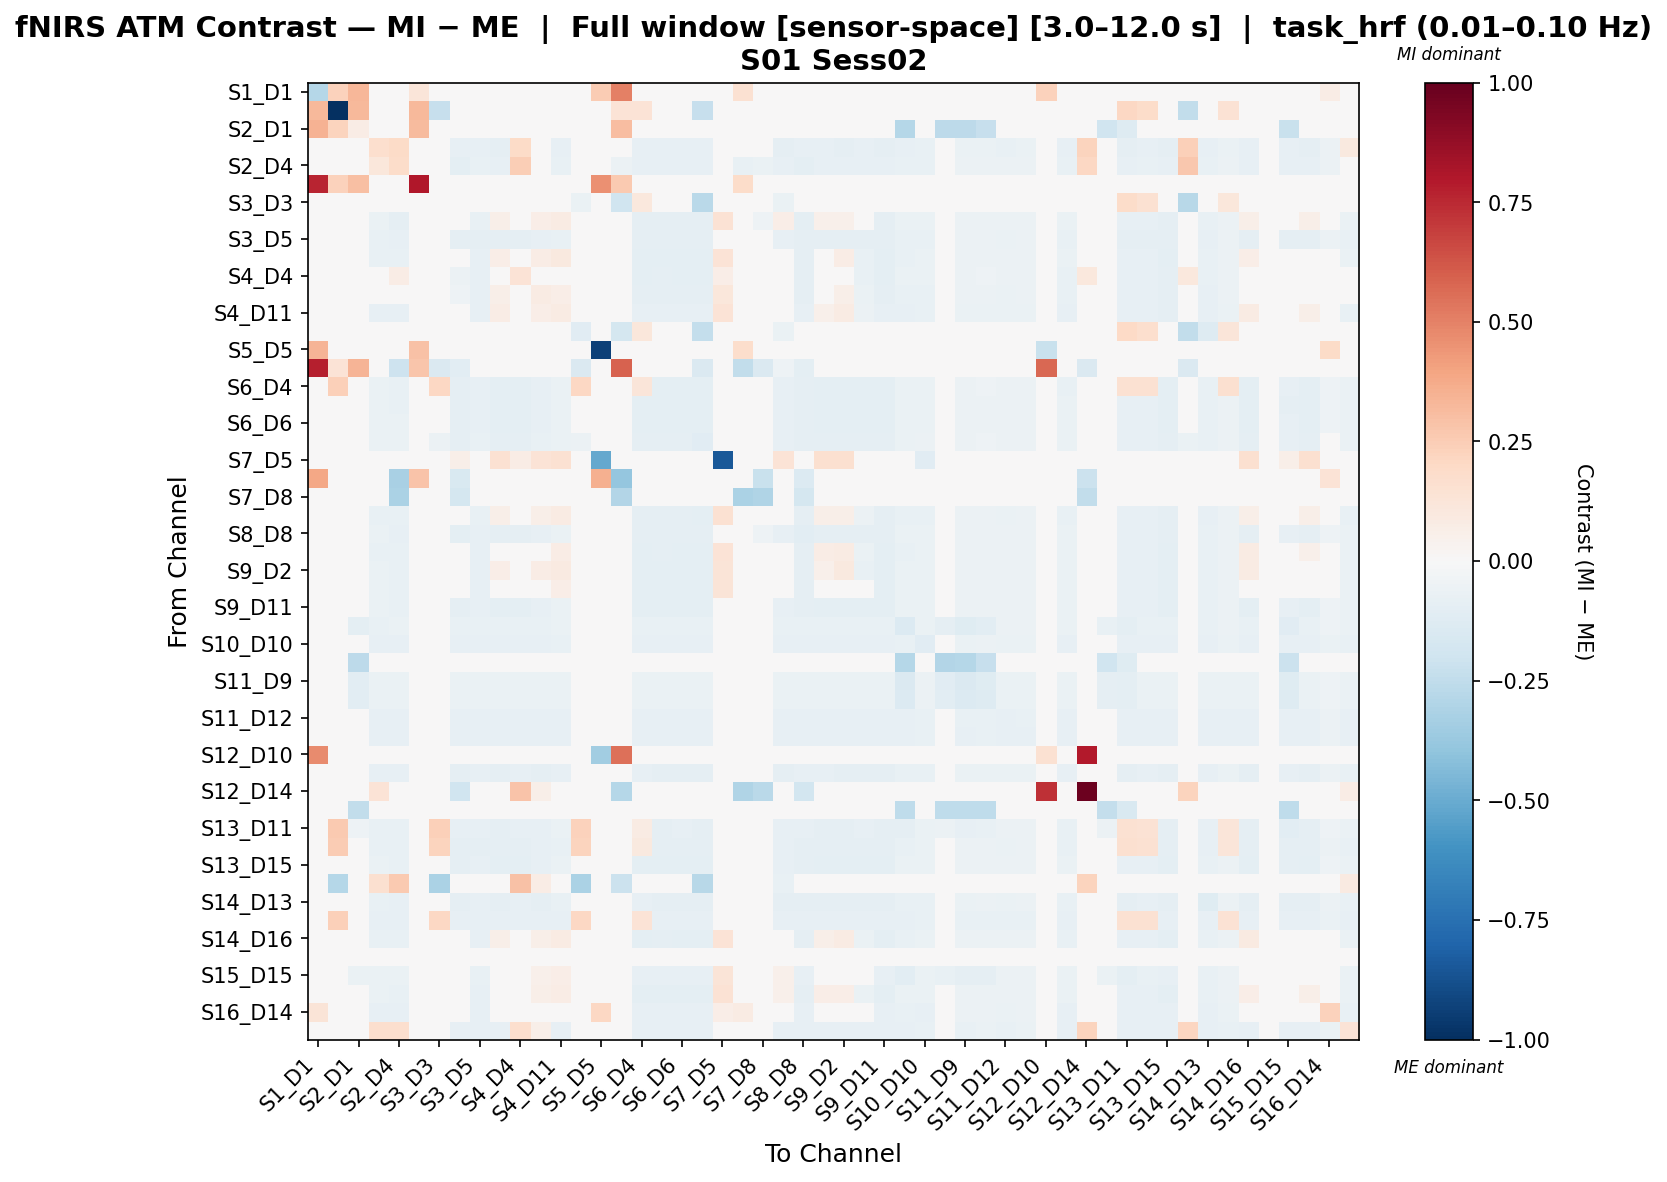

The file beside this chart, header and first rows:
, S1_D1 hbo, S1_D3 hbo, S2_D1 hbo, S2_D2 hbo, S2_D4 hbo, S3_D1 hbo, S3_D3 hbo, S3_D4 hbo, S3_D5 hbo, S4_D2 hbo, S4_D4 hbo, S4_D6 hbo, S4_D11 hbo, S5_D3 hbo, S5_D5 hbo, S5_D7 hbo, S6_D4 hbo, S6_D5 hbo, S6_D6 hbo, S6_D8 hbo, S7_D5 hbo, S7_D7 hbo, S7_D8 hbo
S1_D1 hbo, -0.2815, 0.231, 0.33, 0.0, 0.0, 0.1193, 0.0, 0.0, 0.0, 0.0, 0.0, 0.0, 0.0, 0.0, 0.2502, 0.506, 0.0, 0.0, 0.0, 0.0, 0.0, 0.154, 0.0
S1_D3 hbo, 0.3265, -1.0, 0.3265, 0.0, 0.0, 0.3265, -0.2305, 0.0, 0.0, 0.0, 0.0, 0.0, 0.0, -0.03832, 0.0, 0.139, 0.1332, 0.0, 0.0, -0.2343, 0.0, 0.0, 0.0
S2_D1 hbo, 0.3449, 0.2264, 0.07626, -0.03513, -0.03318, 0.3157, -0.03025, -0.03513, -0.03513, -0.03513, -0.03415, -0.03513, -0.03513, -0.0322, -0.02927, 0.3117, -0.03415, -0.03513, -0.03513, -0.03513, 0.0, -0.03025, -0.03513
S2_D2 hbo, 0.0, 0.0, -0.03237, 0.1646, 0.1925, -0.02698, -0.02878, -0.08472, -0.08235, -0.08651, 0.1916, 0.03877, -0.08415, -0.02968, -0.02698, -0.01079, -0.08292, -0.08562, -0.08562, -0.08562, 0.0, -0.02788, -0.03507
S2_D4 hbo, 0.0, 0.0, -0.03487, 0.1139, 0.1863, -0.02989, -0.03088, -0.0972, -0.0752, -0.07887, 0.2445, 0.02325, -0.07153, -0.03288, -0.02989, -0.05779, -0.07887, -0.07887, -0.07887, -0.07887, 0.0, -0.07672, -0.0642
S3_D1 hbo, 0.7631, 0.2342, 0.3009, -0.03359, -0.03359, 0.7985, -0.03135, -0.03359, -0.03359, -0.03359, -0.03359, -0.03359, -0.03359, -0.03359, 0.4546, 0.2653, -0.03359, -0.03359, -0.03359, -0.03359, 0.0, 0.1807, -0.03359
S3_D3 hbo, 0.0, 0.01252, -0.03427, -0.03427, -0.03427, -0.03212, -0.0001277, -0.03427, -0.03427, -0.03427, -0.03427, -0.03427, -0.03427, -0.06617, -0.03212, -0.2003, 0.1021, -0.03427, -0.03427, -0.2686, 0.0, -0.03105, -0.03427
S3_D4 hbo, 0.0, 0.0, -0.03326, -0.07006, -0.08743, -0.02772, -0.02957, 0.01772, -0.07724, 0.05587, -0.03935, 0.0649, 0.07856, -0.03049, -0.02772, -0.02729, -0.08835, -0.08788, -0.08858, -0.0895, 0.147, -0.04484, -0.05224
S3_D5 hbo, 0.0, 0.0, -0.03326, -0.07636, -0.07843, -0.02772, -0.02957, -0.08888, -0.08696, -0.0898, -0.08703, -0.08504, -0.07444, -0.03049, -0.02772, -0.01109, -0.08703, -0.0898, -0.08888, -0.0898, 0.0, -0.02864, -0.03603
S4_D2 hbo, 0.0, 0.0, -0.03261, -0.07036, -0.07071, -0.02718, -0.02899, -0.04418, -0.08083, 0.07011, -0.02232, 0.07764, 0.09936, -0.02989, -0.02718, -0.01087, -0.09527, -0.09474, -0.09546, -0.09636, 0.1361, -0.02808, -0.03533
S4_D4 hbo, 0.0, 0.0, -0.03415, 0.01626, 0.07552, -0.02927, -0.03025, -0.06091, -0.08063, -0.02692, 0.1373, 0.03435, 0.002333, -0.0322, -0.02927, -0.01171, -0.09591, -0.09363, -0.09526, -0.09526, 0.06996, -0.03025, -0.03513
S4_D6 hbo, 0.0, 0.0, -0.03268, -0.03599, -0.03713, -0.02724, -0.02905, -0.05023, -0.08085, 0.05577, 0.01263, 0.0853, 0.06613, -0.02996, -0.02724, -0.01089, -0.0885, -0.09122, -0.09032, -0.09122, 0.1136, -0.02814, -0.03541
S4_D11 hbo, 0.0, 0.0, -0.03261, -0.08335, -0.0813, -0.02718, -0.02899, -0.03593, -0.08245, 0.07749, -0.008713, 0.07023, 0.07997, -0.02989, -0.02718, -0.01087, -0.08312, -0.08583, -0.08493, -0.08583, 0.1388, -0.02808, -0.03533
S5_D3 hbo, 0.0, 0.02134, -0.03458, -0.03458, -0.03458, -0.03144, -0.0101, -0.03458, -0.03458, -0.03458, -0.03458, -0.03458, -0.03458, -0.1143, -0.03144, -0.1753, 0.1134, -0.03458, -0.03458, -0.238, 0.0, -0.03249, -0.03458
S5_D5 hbo, 0.3418, 0.0, -0.03336, -0.03336, -0.03336, 0.2964, -0.03114, -0.03336, -0.03336, -0.03336, -0.03336, -0.03336, -0.03336, -0.03336, -0.9349, -0.01334, -0.03336, -0.03336, -0.03336, -0.03336, -0.02002, 0.177, -0.03336
S5_D7 hbo, 0.7761, 0.1356, 0.3385, -0.03374, -0.2036, 0.2803, -0.1424, -0.1017, -0.03374, -0.03374, -0.03374, -0.03374, -0.03374, -0.1424, -0.03374, 0.5927, -0.03374, -0.03374, -0.03374, -0.1424, 0.0, -0.2444, -0.1424
S6_D4 hbo, 0.0, 0.2358, -0.0343, -0.06874, -0.07162, -0.02858, 0.2053, -0.09107, -0.0799, -0.09744, -0.09649, -0.0815, -0.06715, 0.2044, -0.02858, -0.01143, 0.1193, -0.09585, -0.09904, -0.09426, 0.0, -0.02954, -0.03525
S6_D5 hbo, 0.0, 0.0, -0.03319, -0.07008, -0.07127, -0.02766, -0.0295, -0.09028, -0.08053, -0.09771, -0.09494, -0.08216, -0.06845, -0.03042, -0.02766, -0.01106, -0.09494, -0.09608, -0.09678, -0.09608, 0.0, -0.02858, -0.03595
S6_D6 hbo, 0.0, 0.0, -0.03268, -0.06993, -0.0702, -0.02724, -0.02905, -0.09144, -0.08023, -0.09875, -0.09512, -0.08183, -0.06833, -0.02996, -0.02724, -0.01089, -0.09763, -0.09715, -0.09784, -0.09555, 0.0, -0.02814, -0.03541
S6_D8 hbo, 0.0, -0.02945, -0.03319, -0.06688, -0.06761, -0.02766, -0.05895, -0.08657, -0.07626, -0.09044, -0.08767, -0.07774, -0.06541, -0.05987, -0.02766, -0.03462, -0.08767, -0.08749, -0.08805, -0.1169, 0.0, -0.02858, -0.03595
S7_D5 hbo, 0.0, 0.0, 0.0, 0.0, 0.0, 0.0, 0.0, 0.05576, 0.0, 0.1487, 0.07434, 0.1394, 0.1487, 0.0, -0.5106, 0.0, 0.0, 0.0, 0.0, 0.0, -0.8442, 0.0, 0.0
S7_D7 hbo, 0.3861, 0.0, -0.03466, -0.03466, -0.3244, 0.2824, -0.03019, -0.151, -0.03466, -0.03466, -0.03466, -0.03466, -0.03466, -0.03243, 0.3548, -0.3857, -0.03466, -0.03466, -0.03466, -0.03466, 0.0, -0.03216, -0.2208
S7_D8 hbo, 0.0, 0.0, -0.03302, -0.03585, -0.3164, -0.0283, -0.02924, -0.1771, -0.0349, -0.03585, -0.03302, -0.0349, -0.03585, -0.03113, -0.0283, -0.2956, -0.03302, -0.03585, -0.0349, -0.03585, 0.0, -0.3135, -0.3024
S8_D6 hbo, 0.0, -0.005601, -0.03317, -0.07514, -0.07706, -0.02764, -0.03508, -0.03209, -0.07795, 0.0621, -0.01122, 0.05725, 0.07891, -0.03601, -0.02764, -0.01666, -0.08732, -0.09008, -0.08916, -0.09568, 0.1522, -0.02856, -0.03593
S8_D8 hbo, 0.0, 0.0, -0.03302, -0.0696, -0.08512, -0.0283, -0.02924, -0.1008, -0.07991, -0.0905, -0.08767, -0.08152, -0.06799, -0.03113, -0.0283, -0.02579, -0.08767, -0.0905, -0.08955, -0.0905, 0.0, -0.04371, -0.05031
S8_D15 hbo, 0.0, 0.0, -0.033, -0.07041, -0.07157, -0.02828, -0.02923, -0.03644, -0.08099, 0.04345, -0.0285, 0.04822, 0.07144, -0.03111, -0.02828, -0.01131, -0.09392, -0.09346, -0.09416, -0.0951, 0.1402, -0.02923, -0.03583
S9_D2 hbo, 0.0, 0.0, -0.03261, -0.07002, -0.07032, -0.02718, -0.02899, -0.0463, -0.08038, 0.06725, -0.02736, 0.07669, 0.09026, -0.02989, -0.02718, -0.01087, -0.09626, -0.09576, -0.09647, -0.09576, 0.1284, -0.02808, -0.03533
S9_D9 hbo, 0.0, 0.0, -0.03326, -0.06989, -0.07103, -0.02772, -0.02957, 0.03957, -0.08025, 0.0322, -0.008733, 0.04924, 0.06283, -0.03049, -0.02772, -0.01109, -0.09613, -0.09568, -0.09637, -0.09568, 0.1311, -0.02864, -0.03603
S9_D11 hbo, 0.0, 0.0, -0.03261, -0.07009, -0.0704, -0.02718, -0.02899, -0.09175, -0.08047, -0.09911, -0.09548, -0.08208, -0.06848, -0.02989, -0.02718, -0.01087, -0.09639, -0.09588, -0.09659, -0.09588, 0.0, -0.02808, -0.03533
S10_D9 hbo, 0.0, 0.0, -0.09407, -0.07177, -0.06987, -0.02766, -0.0295, -0.07263, -0.07263, -0.07356, -0.07079, -0.07263, -0.06997, -0.03042, -0.02766, -0.01106, -0.07079, -0.07356, -0.07263, -0.07356, 0.0, -0.02858, -0.03595
S10_D10 hbo, 0.0, 0.0, -0.03403, -0.07842, -0.08053, -0.03286, -0.03168, -0.08476, -0.07842, -0.08476, -0.08476, -0.08476, -0.0763, -0.03403, -0.03638, -0.01408, -0.08476, -0.08476, -0.08476, -0.08476, -0.004694, -0.03403, -0.03403
S10_D12 hbo, 0.0, 0.0, -0.2631, -0.03595, -0.03227, -0.02766, -0.0295, -0.03503, -0.03503, -0.03595, -0.03319, -0.03503, -0.03595, -0.03042, -0.02766, -0.01106, -0.03319, -0.03595, -0.03503, -0.03595, 0.0, -0.02858, -0.03595
S11_D9 hbo, 0.0, 0.0, -0.1052, -0.06851, -0.06482, -0.02772, -0.02957, -0.06759, -0.06759, -0.06851, -0.06574, -0.06759, -0.06851, -0.03049, -0.02772, -0.01109, -0.06574, -0.06851, -0.06759, -0.06851, 0.0, -0.02864, -0.03603
S11_D11 hbo, 0.0, 0.0, -0.1031, -0.06824, -0.06455, -0.02766, -0.0295, -0.06732, -0.06732, -0.06824, -0.06547, -0.06732, -0.06824, -0.03042, -0.02766, -0.01106, -0.06547, -0.06824, -0.06732, -0.06824, 0.0, -0.02858, -0.03595
S11_D12 hbo, 0.0, 0.0, -0.03326, -0.08331, -0.07962, -0.02772, -0.02957, -0.08239, -0.08239, -0.08331, -0.08054, -0.08239, -0.08331, -0.03049, -0.02772, -0.01109, -0.08054, -0.08331, -0.08239, -0.08331, 0.0, -0.02864, -0.03603
S11_D13 hbo, 0.0, 0.0, -0.03367, -0.0825, -0.0797, -0.02806, -0.02993, -0.0825, -0.0825, -0.0825, -0.08063, -0.0825, -0.0825, -0.03086, -0.02806, -0.01122, -0.08063, -0.0825, -0.0825, -0.0825, 0.0, -0.02899, -0.03554
S12_D10 hbo, 0.4733, 0.0, 0.0, 0.0, 0.0, 0.0, 0.0, 0.0, 0.0, 0.0, 0.0, 0.0, 0.0, 0.0, -0.3515, 0.5521, 0.0, 0.0, 0.0, 0.0, 0.0, 0.0, 0.0
S12_D12 hbo, 0.0, 0.0, -0.03307, -0.08177, -0.08039, -0.02756, -0.0294, -0.08636, -0.08177, -0.08636, -0.0836, -0.08636, -0.08177, -0.03032, -0.02756, -0.01102, -0.08452, -0.08636, -0.08636, -0.08636, 0.0, -0.02848, -0.03491
S12_D14 hbo, 0.0, 0.0, -0.03458, 0.1398, -0.01873, -0.03144, -0.03144, -0.203, -0.03458, -0.03458, 0.2825, 0.06053, -0.03458, -0.03353, -0.03144, -0.2821, -0.03458, -0.03458, -0.03458, -0.03458, 0.0, -0.302, -0.2704
S13_D6 hbo, 0.0, 0.0, -0.2489, -0.03603, -0.03234, -0.02772, -0.02957, -0.03511, -0.03511, -0.03603, -0.03326, -0.03511, -0.03603, -0.03049, -0.02772, -0.01109, -0.03326, -0.03603, -0.03511, -0.03603, 0.0, -0.02864, -0.03603
S13_D11 hbo, 0.0, 0.2635, -0.05251, -0.07106, -0.07151, -0.02718, 0.2345, -0.08508, -0.08011, -0.08599, -0.08236, -0.08176, -0.0694, 0.2336, -0.02718, -0.01087, 0.08441, -0.08599, -0.08508, -0.08599, 0.0, -0.02808, -0.03533
S13_D13 hbo, 0.0, 0.2518, -0.03261, -0.07572, -0.07683, -0.02718, 0.2228, -0.08797, -0.08797, -0.09076, -0.08714, -0.08421, -0.07384, 0.2219, -0.02718, -0.01087, 0.09751, -0.09076, -0.08985, -0.09076, 0.0, -0.02808, -0.03533
S13_D15 hbo, 0.0, 0.0, -0.03317, -0.07006, -0.07125, -0.02764, -0.02948, -0.09026, -0.08051, -0.09768, -0.09492, -0.08214, -0.06843, -0.0304, -0.02764, -0.01106, -0.09492, -0.09606, -0.09676, -0.09606, 0.0, -0.02856, -0.03593
S14_D12 hbo, 0.0, -0.2853, -0.03268, 0.1635, 0.2589, -0.02724, -0.3144, -0.03541, -0.03541, -0.03632, 0.2943, 0.0736, -0.03632, -0.3153, -0.02724, -0.2147, -0.03359, -0.03632, -0.03541, -0.2809, 0.0, -0.02814, -0.03541
S14_D13 hbo, 0.0, 0.0, -0.03268, -0.07723, -0.07853, -0.02724, -0.02905, -0.08606, -0.08216, -0.08697, -0.08334, -0.08606, -0.07528, -0.04749, -0.02724, -0.01089, -0.08424, -0.08697, -0.08606, -0.08697, 0.0, -0.02814, -0.03541
S14_D14 hbo, 0.0, 0.2355, -0.03415, -0.08269, -0.08074, -0.02927, 0.2052, -0.08269, -0.08269, -0.08269, -0.08171, -0.08269, -0.08269, 0.2033, -0.02927, -0.01171, 0.1381, -0.08269, -0.08269, -0.08269, 0.0, -0.03025, -0.03513
S14_D16 hbo, 0.0, 0.0, -0.03319, -0.07053, -0.07178, -0.02766, -0.0295, -0.04463, -0.08113, 0.05521, -0.02207, 0.0613, 0.0832, -0.03042, -0.02766, -0.01106, -0.09411, -0.09358, -0.09431, -0.09523, 0.1361, -0.02858, -0.03595
S15_D13 hbo, 0.0, 0.0, -0.03261, -0.03623, -0.0317, -0.02718, -0.02899, -0.03533, -0.03533, -0.03623, -0.03261, -0.03533, -0.03623, -0.02989, -0.02718, -0.01087, -0.03352, -0.03623, -0.03533, -0.03623, 0.0, -0.02808, -0.03533
S15_D15 hbo, 0.0, 0.0, -0.06922, -0.06752, -0.06827, -0.0283, -0.02924, 0.004574, -0.07563, 0.04675, 0.02802, 0.05071, 0.06334, -0.03113, -0.0283, -0.01132, -0.07978, -0.08261, -0.08166, -0.08261, 0.1294, -0.02924, -0.03585
S15_D16 hbo, 0.0, 0.0, -0.03317, -0.07006, -0.07125, -0.02764, -0.02948, -0.03708, -0.08051, 0.04848, -0.02184, 0.05489, 0.07773, -0.0304, -0.02764, -0.01106, -0.09492, -0.09443, -0.09514, -0.09606, 0.1462, -0.02856, -0.03593
S16_D14 hbo, 0.1253, 0.0, -0.03421, -0.08117, -0.08453, 0.02846, -0.03307, -0.04693, -0.08117, -0.02186, -0.02186, -0.02186, -0.0185, -0.03421, 0.2039, -0.01368, -0.08453, -0.08453, -0.08453, -0.08453, 0.06267, 0.07974, -0.03421
S16_D16 hbo, 0.0, 0.0, -0.03326, 0.167, 0.1707, -0.02772, -0.02957, -0.08364, -0.08364, -0.08457, 0.1697, 0.06008, -0.08457, -0.03049, -0.02772, -0.01109, -0.0818, -0.08457, -0.08364, -0.08457, 0.0, -0.02864, -0.03603
